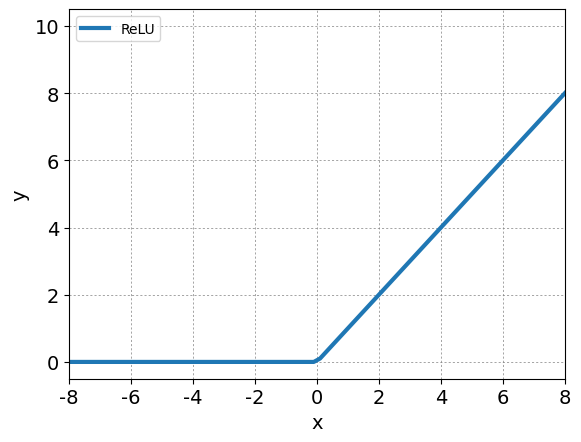

Generate this figure with matplotlib:
import datetime
import os

import matplotlib.pyplot as plt
import numpy as np

# ReLU(x) = max(0, x)
# 创建 x 值的范围
x = np.linspace(-10, 10, 100)

# 计算 sigmoid 函数的 y 值
y = np.maximum(0, x)

# 显示图表
plt.show()
l4 = plt.plot(x, y, '#1F77B4', linewidth = 3, label = 'ReLU')
plt.legend(prop = {'family': 'Times New Roman'}, loc = 'upper left')
plt.xlim(-8, 8)
# plt.title("sigmoid_1")
plt.xlabel('x', fontname = "Times New Roman", fontsize = 14, color = 'black')
plt.ylabel('y', fontname = "Times New Roman", fontsize = 14, color = 'black')
plt.xticks(fontname = "Times New Roman", fontsize = 14)
plt.yticks(fontname = "Times New Roman", fontsize = 14)
plt.grid(True, linestyle = '--', dashes = (3, 3), linewidth = 0.5, color = 'gray')
# plt.axvline(x=0, color='black', linestyle='--')
folder_path = "data"
os.makedirs(folder_path, exist_ok = True)
current_time = datetime.datetime.now().strftime("%Y_%m%d_%H%M")
filename = f"ReLU_{current_time}.svg"
file_path = os.path.join(folder_path, filename)
plt.savefig(file_path, format = 'svg')
# plt.savefig('output.svg', format = 'svg')
plt.show()
